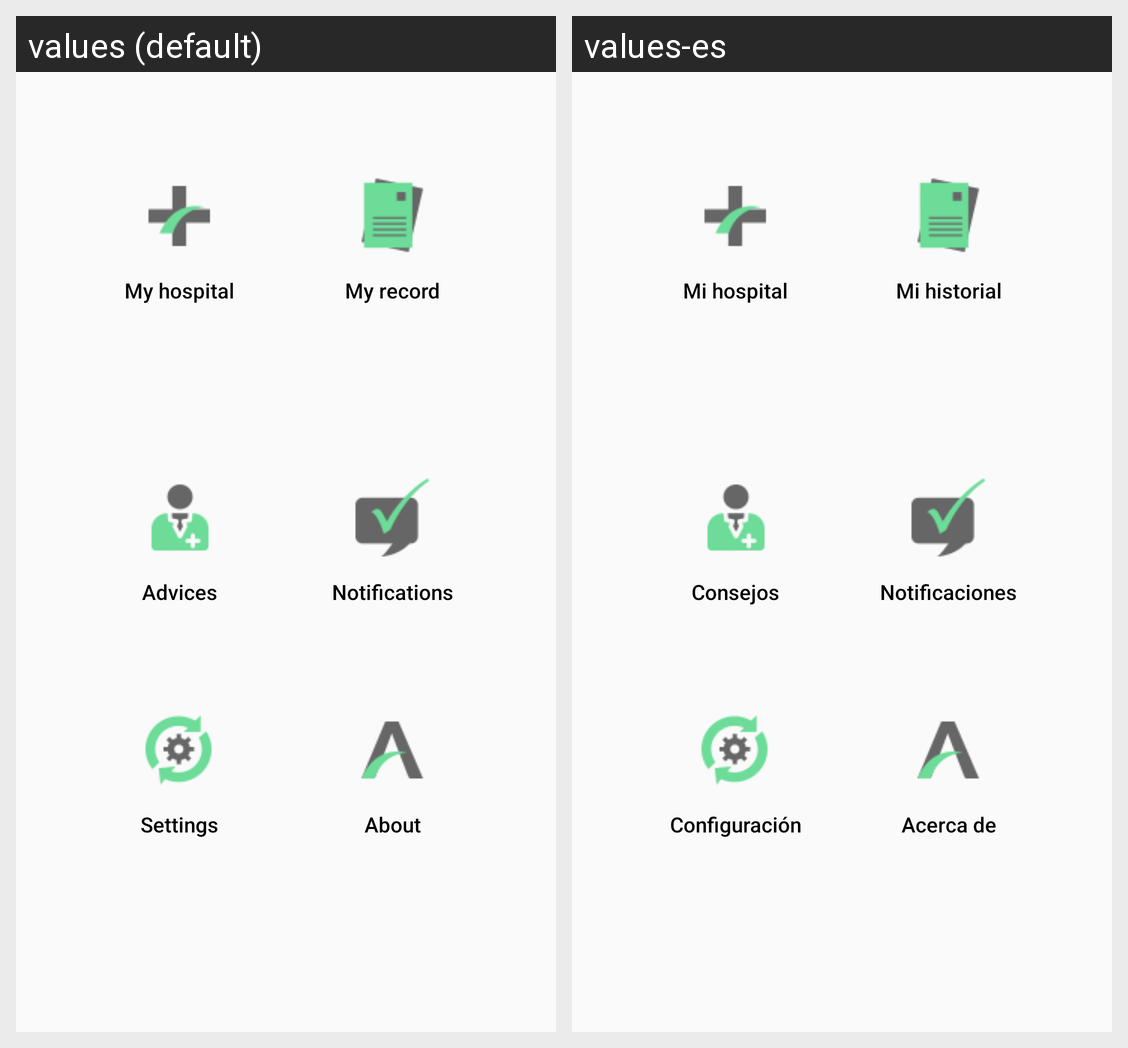

The same Android screen rendered under two of its app's locales, left to right. List the strings drawn on it with the default value and each locale's translation.
Android screen res/layout/fragment_menu.xml rendered under 2 locales, left to right: values (default), values-es. Device: Nexus 5 (rendered at 1080×1920; each locale shown at half size, 540×960, under a caption strip naming it); theme AppTheme.
Strings drawn on this screen, with the default value and each locale's value (text and hints the layout hard-codes, and strings that could not be matched under every locale, appear in the picture but are not listed):

hospital_title
  values: My hospital
  values-es: Mi hospital

record_title
  values: My record
  values-es: Mi historial

advices_title
  values: Advices
  values-es: Consejos

notifications_title
  values: Notifications
  values-es: Notificaciones

settings_title
  values: Settings
  values-es: Configuración

about_title
  values: About
  values-es: Acerca de
